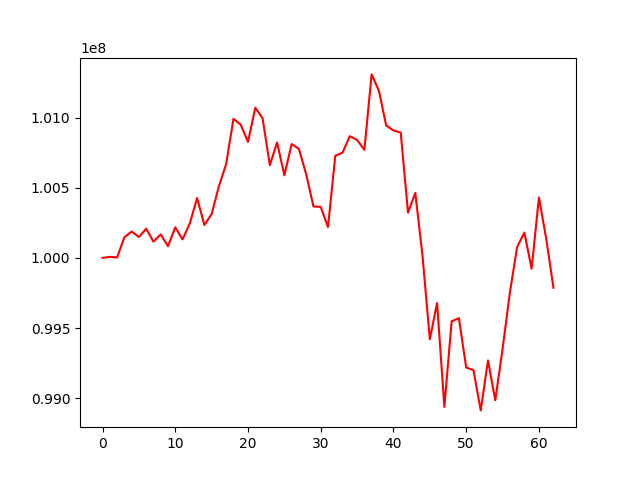

The file beside this chart, header and first rows:
, 0
0, 100000000
1, 100007186
2, 100003052
3, 100146607
4, 100187648
5, 100148691
6, 100207984
7, 100115671
8, 100167096
9, 100082922
10, 100218159
11, 100131755
12, 100245949
13, 100426419
14, 100234490
15, 100311851
16, 100511006
17, 100669438
18, 100991266
19, 100949445
20, 100827037
21, 101070547
22, 100996541
23, 100660896
24, 100822120
25, 100588758
26, 100811290
27, 100776722
28, 100596206
29, 100367041
30, 100363194
31, 100219477
32, 100727815
33, 100750045
34, 100867378
35, 100840738
36, 100770170
37, 101307926
38, 101190697
39, 100943399
40, 100908640
41, 100892720
42, 100322444
43, 100463060
44, 100012483
45, 99420307
46, 99677474
47, 98937962
48, 99548153
49, 99569932
50, 99218424
51, 99200022
52, 98912787
53, 99269039
54, 98985155
55, 99349101
56, 99750281
57, 100076464
58, 100180335
59, 99922852
... 3 more rows
